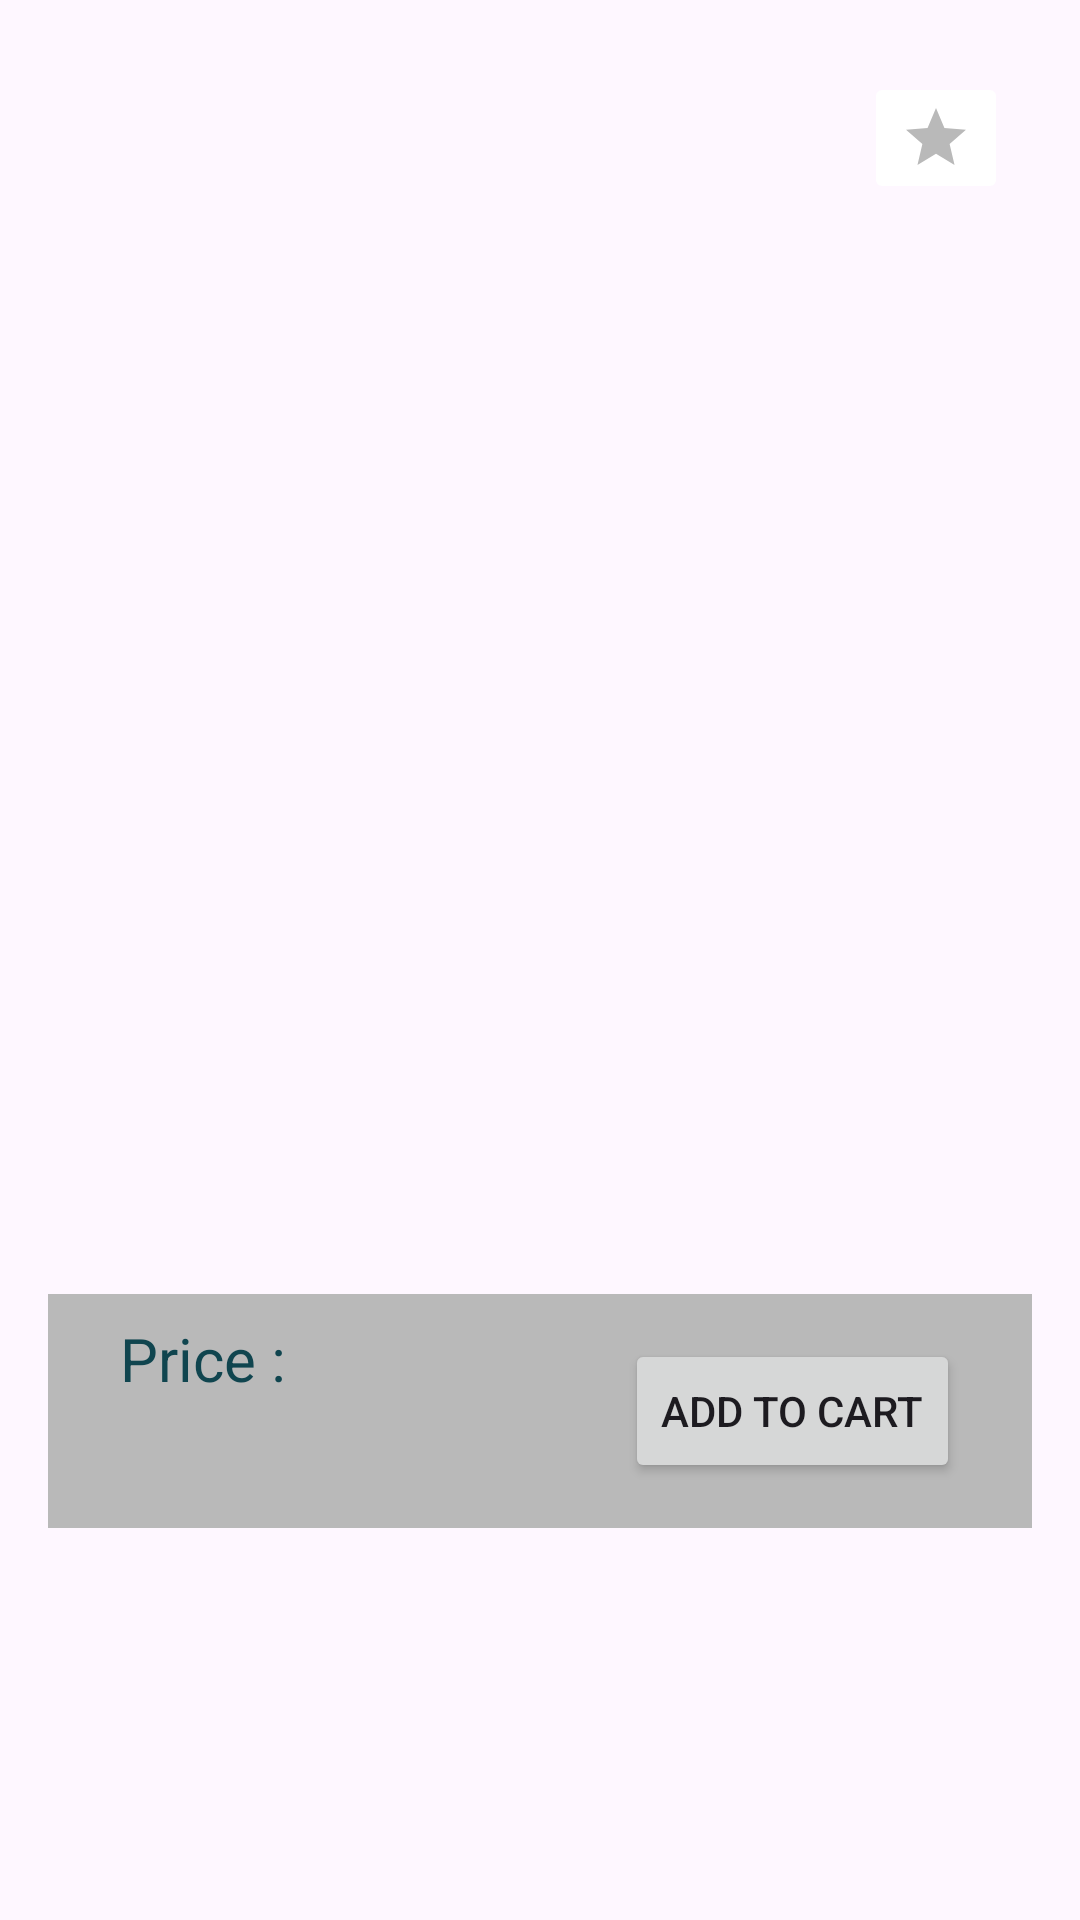

Layout XML and referenced resources for this Android screen:
<!-- AndroidManifest.xml: application theme Theme.EMarketCaseApp -->
<!-- res/layout/fragment_detail_screen.xml -->
<?xml version="1.0" encoding="utf-8"?>
<layout xmlns:android="http://schemas.android.com/apk/res/android"
    xmlns:app="http://schemas.android.com/apk/res-auto"
    xmlns:tools="http://schemas.android.com/tools">

    <data>
        <variable
            name="detailFragment"
            type="com.example.emarketcaseapp.domain.model.ProductDetail" />
    </data>

    <FrameLayout
        android:layout_width="match_parent"
        android:layout_height="match_parent"
        tools:context=".presentation.view.DetailScreenFragment">

        <ScrollView
            android:layout_width="match_parent"
            android:layout_height="match_parent">

            <androidx.constraintlayout.widget.ConstraintLayout
                android:layout_width="match_parent"
                android:layout_height="wrap_content">

                <ImageView
                    android:id="@+id/detailImage"
                    android:layout_width="0dp"
                    android:layout_height="300dp"
                    android:layout_marginStart="24dp"
                    android:layout_marginTop="24dp"
                    android:layout_marginEnd="24dp"
                    android:scaleType="centerCrop"
                    app:layout_constraintEnd_toEndOf="parent"
                    app:layout_constraintStart_toStartOf="parent"
                    app:layout_constraintTop_toTopOf="parent"
                    tools:srcCompat="@tools:sample/backgrounds/scenic" />

                <ImageButton
                    android:id="@+id/imgFavorite"
                    android:layout_width="wrap_content"
                    android:layout_height="wrap_content"
                    android:backgroundTint="@color/white"
                    app:layout_constraintEnd_toEndOf="@+id/detailImage"
                    app:layout_constraintTop_toTopOf="@id/detailImage"
                    app:srcCompat="@drawable/ic_star" />

                <TextView
                    android:id="@+id/txtTitle"
                    android:layout_width="wrap_content"
                    android:layout_height="wrap_content"
                    android:layout_marginTop="24dp"
                    android:text="@{detailFragment.name}"
                    android:textColor="@color/custom_green"
                    android:textSize="24sp"
                    android:textStyle="bold"
                    app:layout_constraintStart_toStartOf="@+id/detailImage"
                    app:layout_constraintTop_toBottomOf="@+id/detailImage" />

                <TextView
                    android:id="@+id/txtDescription"
                    android:layout_width="0dp"
                    android:layout_height="wrap_content"
                    android:layout_marginTop="16dp"
                    android:text="@{detailFragment.description}"
                    app:layout_constraintEnd_toEndOf="@id/detailImage"
                    app:layout_constraintStart_toStartOf="@+id/txtTitle"
                    app:layout_constraintTop_toBottomOf="@+id/txtTitle" />

                <androidx.constraintlayout.widget.ConstraintLayout
                    android:layout_width="match_parent"
                    android:layout_height="wrap_content"
                    android:layout_marginStart="16dp"
                    android:layout_marginTop="16dp"
                    android:layout_marginEnd="16dp"
                    android:layout_marginBottom="16dp"
                    android:background="@color/lightGray"
                    app:layout_constraintBottom_toBottomOf="parent"
                    app:layout_constraintEnd_toEndOf="parent"
                    app:layout_constraintStart_toStartOf="parent"
                    app:layout_constraintTop_toBottomOf="@+id/txtDescription"
                    app:layout_constraintVertical_bias="1.0">

                    <TextView
                        android:id="@+id/txtPriceText"
                        android:layout_width="wrap_content"
                        android:layout_height="wrap_content"
                        android:layout_marginStart="24dp"
                        android:layout_marginTop="8dp"
                        android:text="@string/price"
                        android:textColor="@color/custom_green"
                        android:textSize="20sp"
                        app:layout_constraintStart_toStartOf="parent"
                        app:layout_constraintTop_toTopOf="parent" />

                    <TextView
                        android:id="@+id/txtPriceValue"
                        android:layout_width="wrap_content"
                        android:layout_height="wrap_content"
                        android:layout_marginStart="24dp"
                        android:layout_marginTop="8dp"
                        android:layout_marginBottom="8dp"
                        android:text='@{String.format("%s ₺",detailFragment.price)}'
                        android:textSize="20sp"
                        android:textStyle="bold"
                        app:layout_constraintBottom_toBottomOf="parent"
                        app:layout_constraintStart_toStartOf="parent"
                        app:layout_constraintTop_toBottomOf="@+id/txtPriceText" />

                    <Button
                        android:id="@+id/btnDetailAddToCard"
                        android:layout_width="wrap_content"
                        android:layout_height="wrap_content"
                        android:layout_marginTop="8dp"
                        android:layout_marginEnd="24dp"
                        android:layout_marginBottom="8dp"
                        android:text="@string/add_to_cart"
                        app:layout_constraintBottom_toBottomOf="parent"
                        app:layout_constraintEnd_toEndOf="parent"
                        app:layout_constraintTop_toTopOf="parent" />
                </androidx.constraintlayout.widget.ConstraintLayout>

            </androidx.constraintlayout.widget.ConstraintLayout>
        </ScrollView>

    </FrameLayout>
</layout>
<!-- resources referenced by this layout -->
<resources>
  <color name="custom_green">#10454F</color>
  <color name="lightGray">#B9B9B9</color>
  <color name="white">#FFFFFFFF</color>
  <!-- drawable ic_star (drawable) -->
  <vector xmlns:android="http://schemas.android.com/apk/res/android" android:height="24dp" android:tint="@color/lightGray" android:viewportHeight="24" android:viewportWidth="24" android:width="24dp">
        
      <path android:fillColor="@android:color/white" android:pathData="M12,17.27L18.18,21l-1.64,-7.03L22,9.24l-7.19,-0.61L12,2 9.19,8.63 2,9.24l5.46,4.73L5.82,21z"/>
      
  </vector>
  <string name="add_to_cart">Add To Cart</string>
  <string name="price">Price : </string>
  <style name="Theme.EMarketCaseApp" parent="Base.Theme.EMarketCaseApp" />
  <style name="Base.Theme.EMarketCaseApp" parent="Theme.Material3.DayNight.NoActionBar">
          
          
      </style>
</resources>
